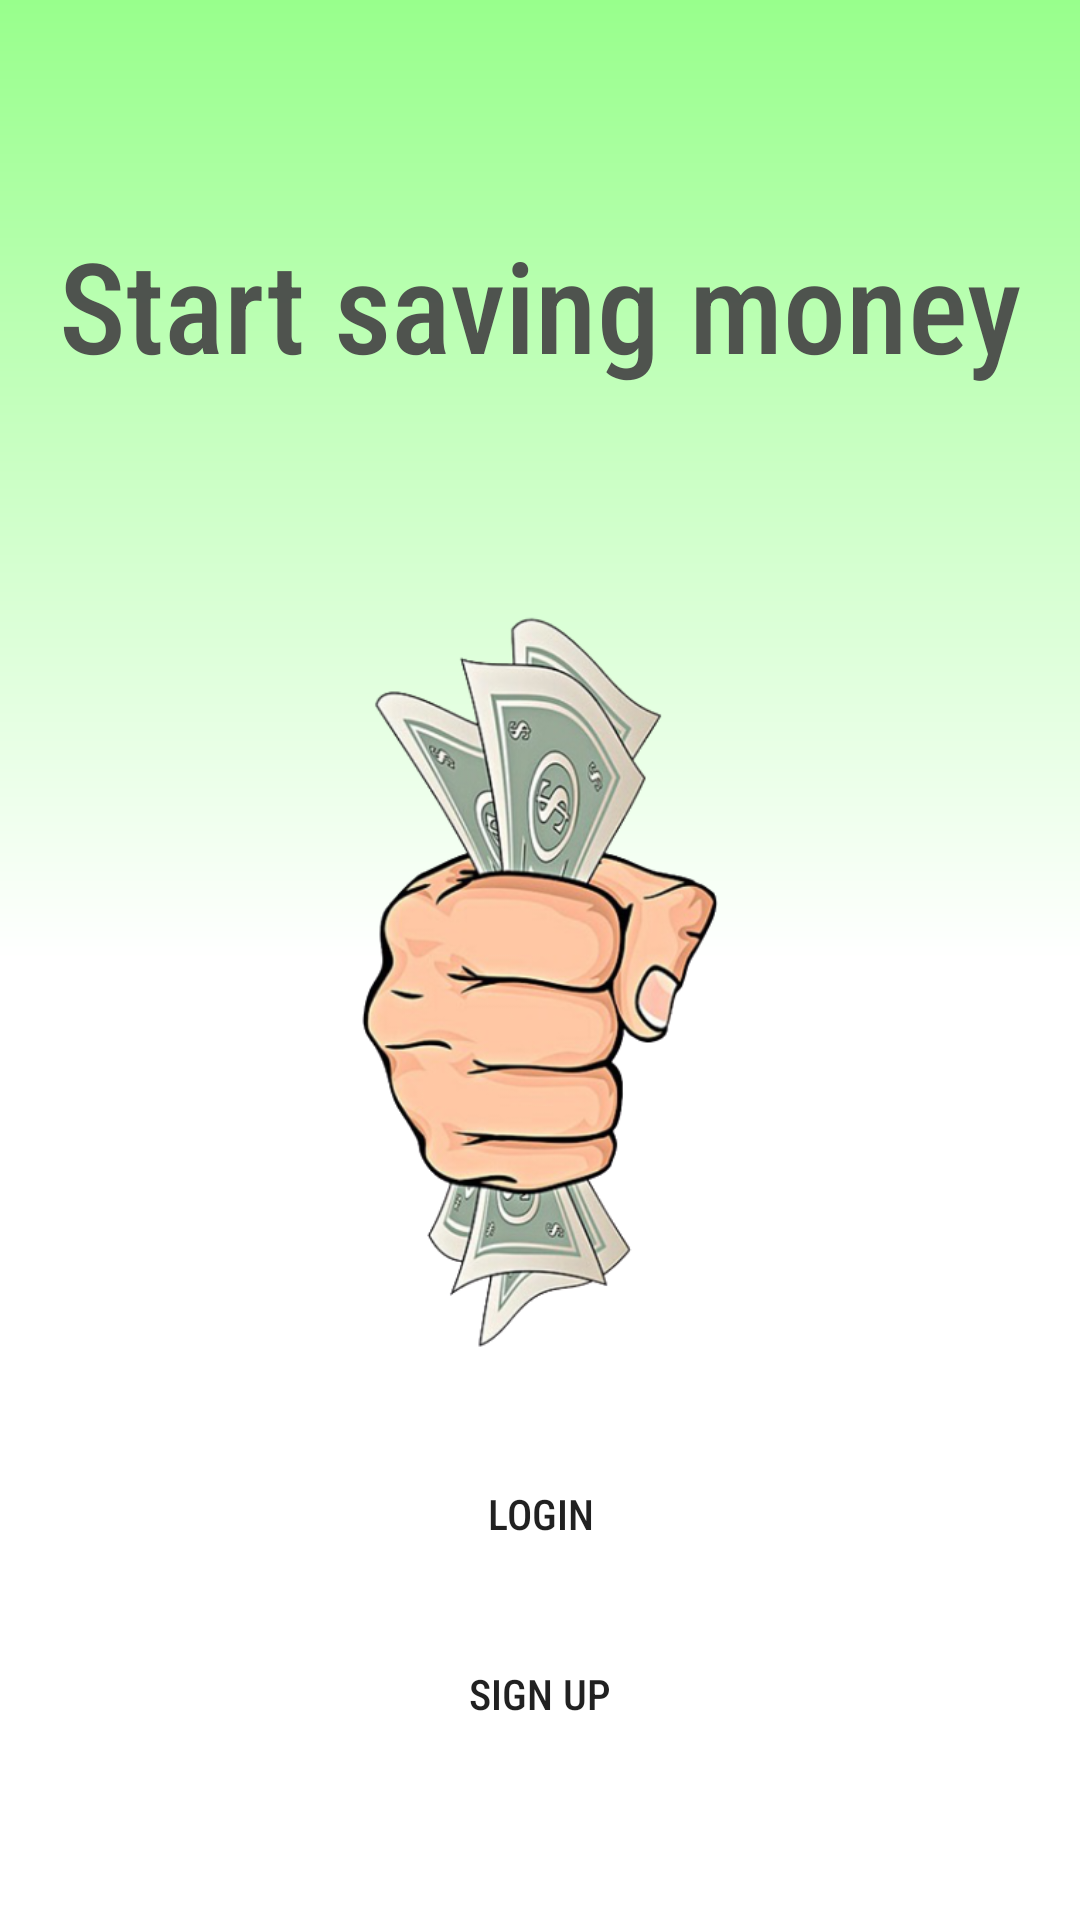

Reconstruct the res/layout file that produces this screen, plus the resources it refers to.
<!-- AndroidManifest.xml: application theme AppTheme -->
<!-- res/layout/activity_main.xml -->
<?xml version="1.0" encoding="utf-8"?>
<androidx.constraintlayout.widget.ConstraintLayout xmlns:android="http://schemas.android.com/apk/res/android"
    xmlns:app="http://schemas.android.com/apk/res-auto"
    xmlns:tools="http://schemas.android.com/tools"
    android:layout_width="match_parent"
    android:layout_height="match_parent"
    tools:context=".MainActivity">

    <androidx.constraintlayout.widget.ConstraintLayout
        android:id="@+id/mainBg"
        android:layout_width="match_parent"
        android:layout_height="match_parent"
        android:background="@drawable/main_background_fade"
        app:layout_constraintBottom_toBottomOf="parent"
        app:layout_constraintEnd_toEndOf="parent"
        app:layout_constraintStart_toStartOf="parent"
        app:layout_constraintTop_toTopOf="parent">

        <ImageView
            android:id="@+id/moneyImg"
            android:layout_width="250dp"
            android:layout_height="250dp"
            android:src="@drawable/money"
            android:transitionName="money_transition"
            app:layout_constraintBottom_toBottomOf="parent"
            app:layout_constraintEnd_toEndOf="parent"
            app:layout_constraintStart_toStartOf="parent"
            app:layout_constraintTop_toTopOf="parent"
            app:layout_constraintVertical_bias="0.52" />

        <Button
            android:id="@+id/buttonL"
            android:layout_width="180dp"
            android:layout_height="40dp"
            android:layout_marginTop="32dp"
            android:background="@drawable/main_buttons_bg"
            android:fontFamily="sans-serif-condensed-medium"
            android:text="LOGIN"
            android:transitionName="login_transition"
            app:layout_constraintEnd_toEndOf="parent"
            app:layout_constraintStart_toStartOf="parent"
            app:layout_constraintTop_toBottomOf="@+id/moneyImg" />

        <Button
            android:id="@+id/buttonR"
            android:layout_width="180dp"
            android:layout_height="40dp"
            android:background="@drawable/main_buttons_bg"
            android:fontFamily="sans-serif-condensed-medium"
            android:text="SIGN UP"
            android:layout_marginTop="20dp"
            android:transitionName="sign_transition"
            app:layout_constraintEnd_toEndOf="parent"
            app:layout_constraintStart_toStartOf="parent"
            app:layout_constraintTop_toBottomOf="@+id/buttonL" />

        <TextView
            android:id="@+id/textView"
            android:layout_width="wrap_content"
            android:layout_height="wrap_content"
            android:fontFamily="sans-serif-condensed-medium"
            android:text="Start saving money"
            android:textColor="#EE474747"
            android:textSize="42sp"
            app:layout_constraintBottom_toTopOf="@+id/moneyImg"
            app:layout_constraintEnd_toEndOf="parent"
            app:layout_constraintStart_toStartOf="parent"
            app:layout_constraintTop_toTopOf="parent" />

    </androidx.constraintlayout.widget.ConstraintLayout>

</androidx.constraintlayout.widget.ConstraintLayout>
<!-- resources referenced by this layout -->
<resources>
  <!-- drawable main_background_fade (drawable) -->
  <?xml version="1.0" encoding="utf-8"?>
  <shape xmlns:android="http://schemas.android.com/apk/res/android">
  
  
      <gradient
          android:angle="270"
          android:startColor="#98FF8C"
          android:gradientRadius="90dp"
          android:centerColor="#FFFFFF"
          android:endColor="#FFFFFF"
          android:type="linear" />
  
  
  </shape>
  <!-- drawable money: png bitmap (drawable, 167883 bytes) -->
  <style name="AppTheme" parent="Theme.AppCompat.Light.NoActionBar">
          
          <item name="colorPrimary">#98FF8C</item>
          <item name="colorPrimaryDark">#98FF8C</item>
          <item name="colorAccent">#98FF8C</item>
  
          <item name="android:windowActivityTransitions">true</item>
  
      </style>
</resources>
